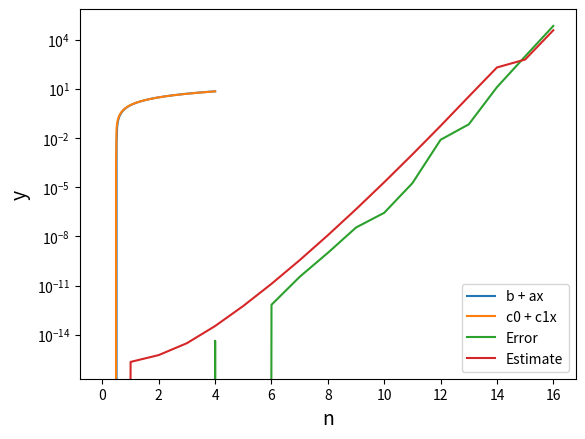

Python code for this plot:
#!python
import numpy as np
from matplotlib import pyplot as plt

def differenzedivise(x, y):
    degree = len(x) - 1     #   Grado del polinomio
    #   Formula di Newton alle differenze divise
    d = np.copy(y)
    for j in range(1, degree + 1):
        for i in range(degree, j - 1, -1):
            d[i] = (d[i] - d[i - 1]) / (x[i] - x[i - j])
    return d

def polinomionewton(x, nodes, diff):
    degree = len(nodes) - 1 #   Grado del polinomio
    #   Calcolo del polinomio di Newton in x
    point = diff[degree]
    for i in range(degree - 1, -1, -1):
        point = diff[i] + (x - nodes[i]) * point
    return point

def rettaregressione(x0, xm, m, a, b):
    """
    Calcola e visualizza un polinomio ax + b
    mediante la retta di regressione lineare.
    """
    #   Nodi
    x = np.linspace(x0, xm, m + 1)
    #   Perturbazione casuale dei valori
    y = (b + a * x) + (np.random.rand(m + 1) - 0.5)
    #   Calcolo della retta di regressione lineare
    #       Creazione di una matrice 2 * 2 popolata da zeri
    A = np.zeros((2, 2))
    #       Creazione di un vettore di dimensione 2 popolato da zeri
    d = np.zeros(2)
    #       La matrice viene popolata con i valori appropriati
    A[0, 0] = m + 1
    A[0, 1] = np.sum(x)
    A[1, 0] = A[0, 1]
    A[1, 1] = np.sum(x ** 2)
    #       Il vettore viene popolato con i valori dei termini noti
    d[0] = np.sum(y)
    d[1] = np.sum(x * y)
    
    #   Risoluzione del sistema
    c = np.linalg.solve(A, d)
    #   Valori del grafico della retta ricostruita
    xg = np.linspace(x0, xm, m)
    yg = c[0] + c[1] * xg

    #   Visualizzazione del grafico
    plt.figure(1)
    plt.plot(xg, a * xg + b, label='b + ax')
    plt.plot(xg, yg, label='c0 + c1x')
    plt.xlabel('x', fontsize=14)
    plt.ylabel('y', fontsize=14)
    plt.legend(loc='upper left')
    plt.show()

def vandermonde():
    datarange = 17
    realerr = np.zeros(datarange)
    esterr = np.zeros(datarange)
    for n in range(1, datarange):
        #   Costruzione della matrice di Vandermonde
        A = [[i ** j for j in range(n)] for i in range(n)]
        
        #   Costruzione di un problema di test
        x_solution = [1 for i in range(n)]
        b = np.dot(A, x_solution)

        #   Risoluzione del sistema lineare
        x = np.linalg.solve(A, b)
        err = x - x_solution
        realerr[n] = np.linalg.norm(err)
        #   Numero di condizione moltiplicato per la precisione di macchina
        esterr[n] = np.linalg.cond(A) * np.finfo(float).eps
    #   Visualizzazione degli errori
    plt.semilogy(range(datarange), realerr, label='Error')
    plt.semilogy(range(datarange), esterr, label='Estimate')
    plt.xlabel('n')
    plt.legend(loc=4)
    plt.show()

if __name__ == '__main__':
    xnodes = [0, 1, 2, 3]
    ynodes = [2, -1, 0, 1]
    print('Nodi in x:         ', xnodes)
    print('Nodi in y:         ', ynodes)
    print('Risultato:         ', differenzedivise(xnodes, ynodes))
    print()
    
    x1 = 2
    x2 = 3
    x3 = 5
    p1 = polinomionewton(x1, xnodes, differenzedivise(xnodes, ynodes))
    p2 = polinomionewton(x2, xnodes, differenzedivise(xnodes, ynodes))
    p3 = polinomionewton(x3, xnodes, differenzedivise(xnodes, ynodes))
    print('Polinomio in %d: %d' % (x1, p1))
    print('Polinomio in %d: %d' % (x2, p2))
    print('Polinomio in %d: %d' % (x3, p3))
    print()
    
    #   Test della Retta di regressione lineare
    x0 = 0
    xm = 4
    m = 200
    a = 2
    b = -1
    rettaregressione(x0, xm, m, a, b)
    
    vandermonde()  
